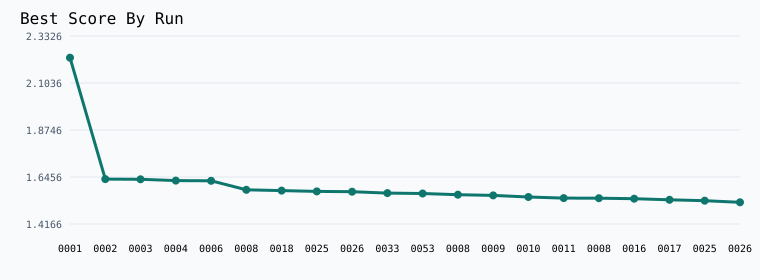

Data behind this chart, as committed beside it:
run_id, final_val_bpb, modified, improved, title
2026_03_23_run_0001, 2.227, False, True, Establish baseline
2026_03_23_run_0002, 1.635, True, True, Single-Microbatch Sync Cleanup
2026_03_23_run_0003, 1.634, True, True, Smaller Batch And Tighter Reserve
2026_03_23_run_0004, 1.628, True, True, Late Quantization-Aware Snap And Longer …
2026_03_23_run_0005, 1.632, True, False, Row-Group Int8 Quantization Alignment
2026_03_23_run_0006, 1.627, True, True, Late-Decoder FP16 Quantization Rescue
2026_03_23_run_0007, 1.64, True, False, Per-Row Outlier Clipping With Denser Lat…
2026_03_23_run_0008, 1.583, True, True, Quant-Aware Late LR Rebalance
2026_03_23_run_0009, 1.697, True, False, Half-Context Higher-Token Budget
2026_03_23_run_0010, 1.578, True, False, Quant-Aware Phase Reset With Deeper Tail…
2026_03_23_run_0011, 1.589, True, False, Budget-Neutral Tail QKV FP16 Rescue
2026_03_23_run_0012, 1.59, True, False, Quant-Aware Phase-Start Reset
2026_03_23_run_0013, 1.592, True, False, Quant-Aware Soft-Start Ramp
2026_03_23_run_0014, 1.582, True, False, Sqrt-Companded Matrix Int8 Roundtrip
2026_03_23_run_0015, 1.585, True, False, Budget-Greedy Final FP16 Rescue
2026_03_23_run_0016, 1.59, True, False, Terminal Scalar-Only Quantized Calibrati…
2026_03_23_run_0017, 1.588, True, False, Budgeted Final FP16 Knapsack Reallocatio…
2026_03_23_run_0018, 1.579, True, True, Adaptive Row-Offset Int8 Quantizer
2026_03_23_run_0019, 1.587, True, False, Row-Offset Error Gate
2026_03_23_run_0020, 1.586, True, False, MSE-Gated Adaptive Row-Offset Int8
2026_03_23_run_0021, 1.589, True, False, Affine-Recalibrated Row-Offset Int8 Quan…
2026_03_23_run_0022, 1.58, True, False, Axis-Mixed Midpoint Row-Offset Int8
2026_03_23_run_0023, 1.587, True, False, Selective FP16-Tail Quant-Aware Matrix L…
2026_03_23_run_0024, 1.588, True, False, Packed Sparse Row-Offset Int8
2026_03_23_run_0025, 1.576, True, True, Soft Quant-Aware Projection Ramp
2026_03_24_run_0001, 1.585, True, False, Projection-Focused Soft Quant Ramp
2026_03_24_run_0002, 1.589, True, False, Projection-First Quant-Aware Power Ramp
2026_03_24_run_0003, 1.577, True, False, Error-Adaptive Soft Ramp With Axis-Mixed…
2026_03_24_run_0004, 1.582, True, False, Projection-Momentum Reset On Quant-Aware…
2026_03_24_run_0005, 1.598, True, False, Reserve Reclaim By Skipping Default Fina…
2026_03_24_run_0006, 1.584, True, False, Terminal Float-Eval Skip With Tighter En…
2026_03_24_run_0007, 1.709, True, False, Projection Row-Mean Reparameterization
2026_03_24_run_0008, 1.681, True, False, Projection Row-Mean Reparameterization
2026_03_24_run_0009, 1.592, True, False, Quant-Aware Projection Micro-Pull
2026_03_24_run_0010, 1.585, True, False, Terminal Exact Snap With Error-Adaptive …
2026_03_24_run_0011, 1.58, True, False, Projection FP32 Quant Metadata
2026_03_24_run_0012, 1.576, True, False, Midpoint-Choice Row-Offset Int8
2026_03_24_run_0013, 1.584, True, False, Soft FP16-Keep Quant-Aware Ramp
2026_03_24_run_0014, 1.58, True, False, Quant-Aware Projection Muon LR Split
2026_03_24_run_0015, 1.592, True, False, Per-Row Zero-Mean-Midpoint Offset Choice
2026_03_24_run_0016, 1.577, True, False, Row-Wise Multi-Center Offset Int8
2026_03_24_run_0017, 1.576, True, False, Selective Projection Midpoint Int8
2026_03_24_run_0018, 1.586, True, False, Terminal Projection Midpoint Quantizer
2026_03_24_run_0019, 1.599, True, False, Four-Step Muon Orthogonalizer
2026_03_24_run_0020, 1.584, True, False, Projection-Warm Quant-Aware Expansion
2026_03_24_run_0021, 1.58, True, False, Projection-Warm Quant-Aware Expansion
2026_03_24_run_0022, 2.198, False, False, Terminal Exact Quantization Runway
2026_03_24_run_0023, 1.586, True, False, Error-Gated Quant-Aware Projection Ramp
2026_03_24_run_0024, 1.591, True, False, Selective Projection Row-Center Choice
2026_03_24_run_0025, 1.581, True, False, Always-Exact Final Quant-Aware Snap
2026_03_24_run_0026, 1.574, True, True, Projection-Only Gentle Int8 Clipping
2026_03_24_run_0027, 1.579, True, False, Proxy-Clip Projection Finalizer
2026_03_24_run_0028, 1.584, True, False, Projection Midpoint Offset Under Gentle …
2026_03_24_run_0029, 1.583, True, False, Projection-Weighted Quant-Aware Roundtri…
2026_03_24_run_0030, 1.587, True, False, Late Projection Outlier Regularization
2026_03_24_run_0031, 1.588, True, False, Selective Projection-Only Quant-Aware Ro…
2026_03_24_run_0032, 1.576, True, False, Projection-Only Quant-Aware Endgame Dens…
2026_03_24_run_0033, 1.567, True, True, Late Projection EMA Finalizer
2026_03_24_run_0034, 1.583, True, False, Projection EMA Distortion-Gated Finalize…
2026_03_24_run_0035, 1.58, True, False, Selective Projection EMA Row Finalizer
... 100 more rows
